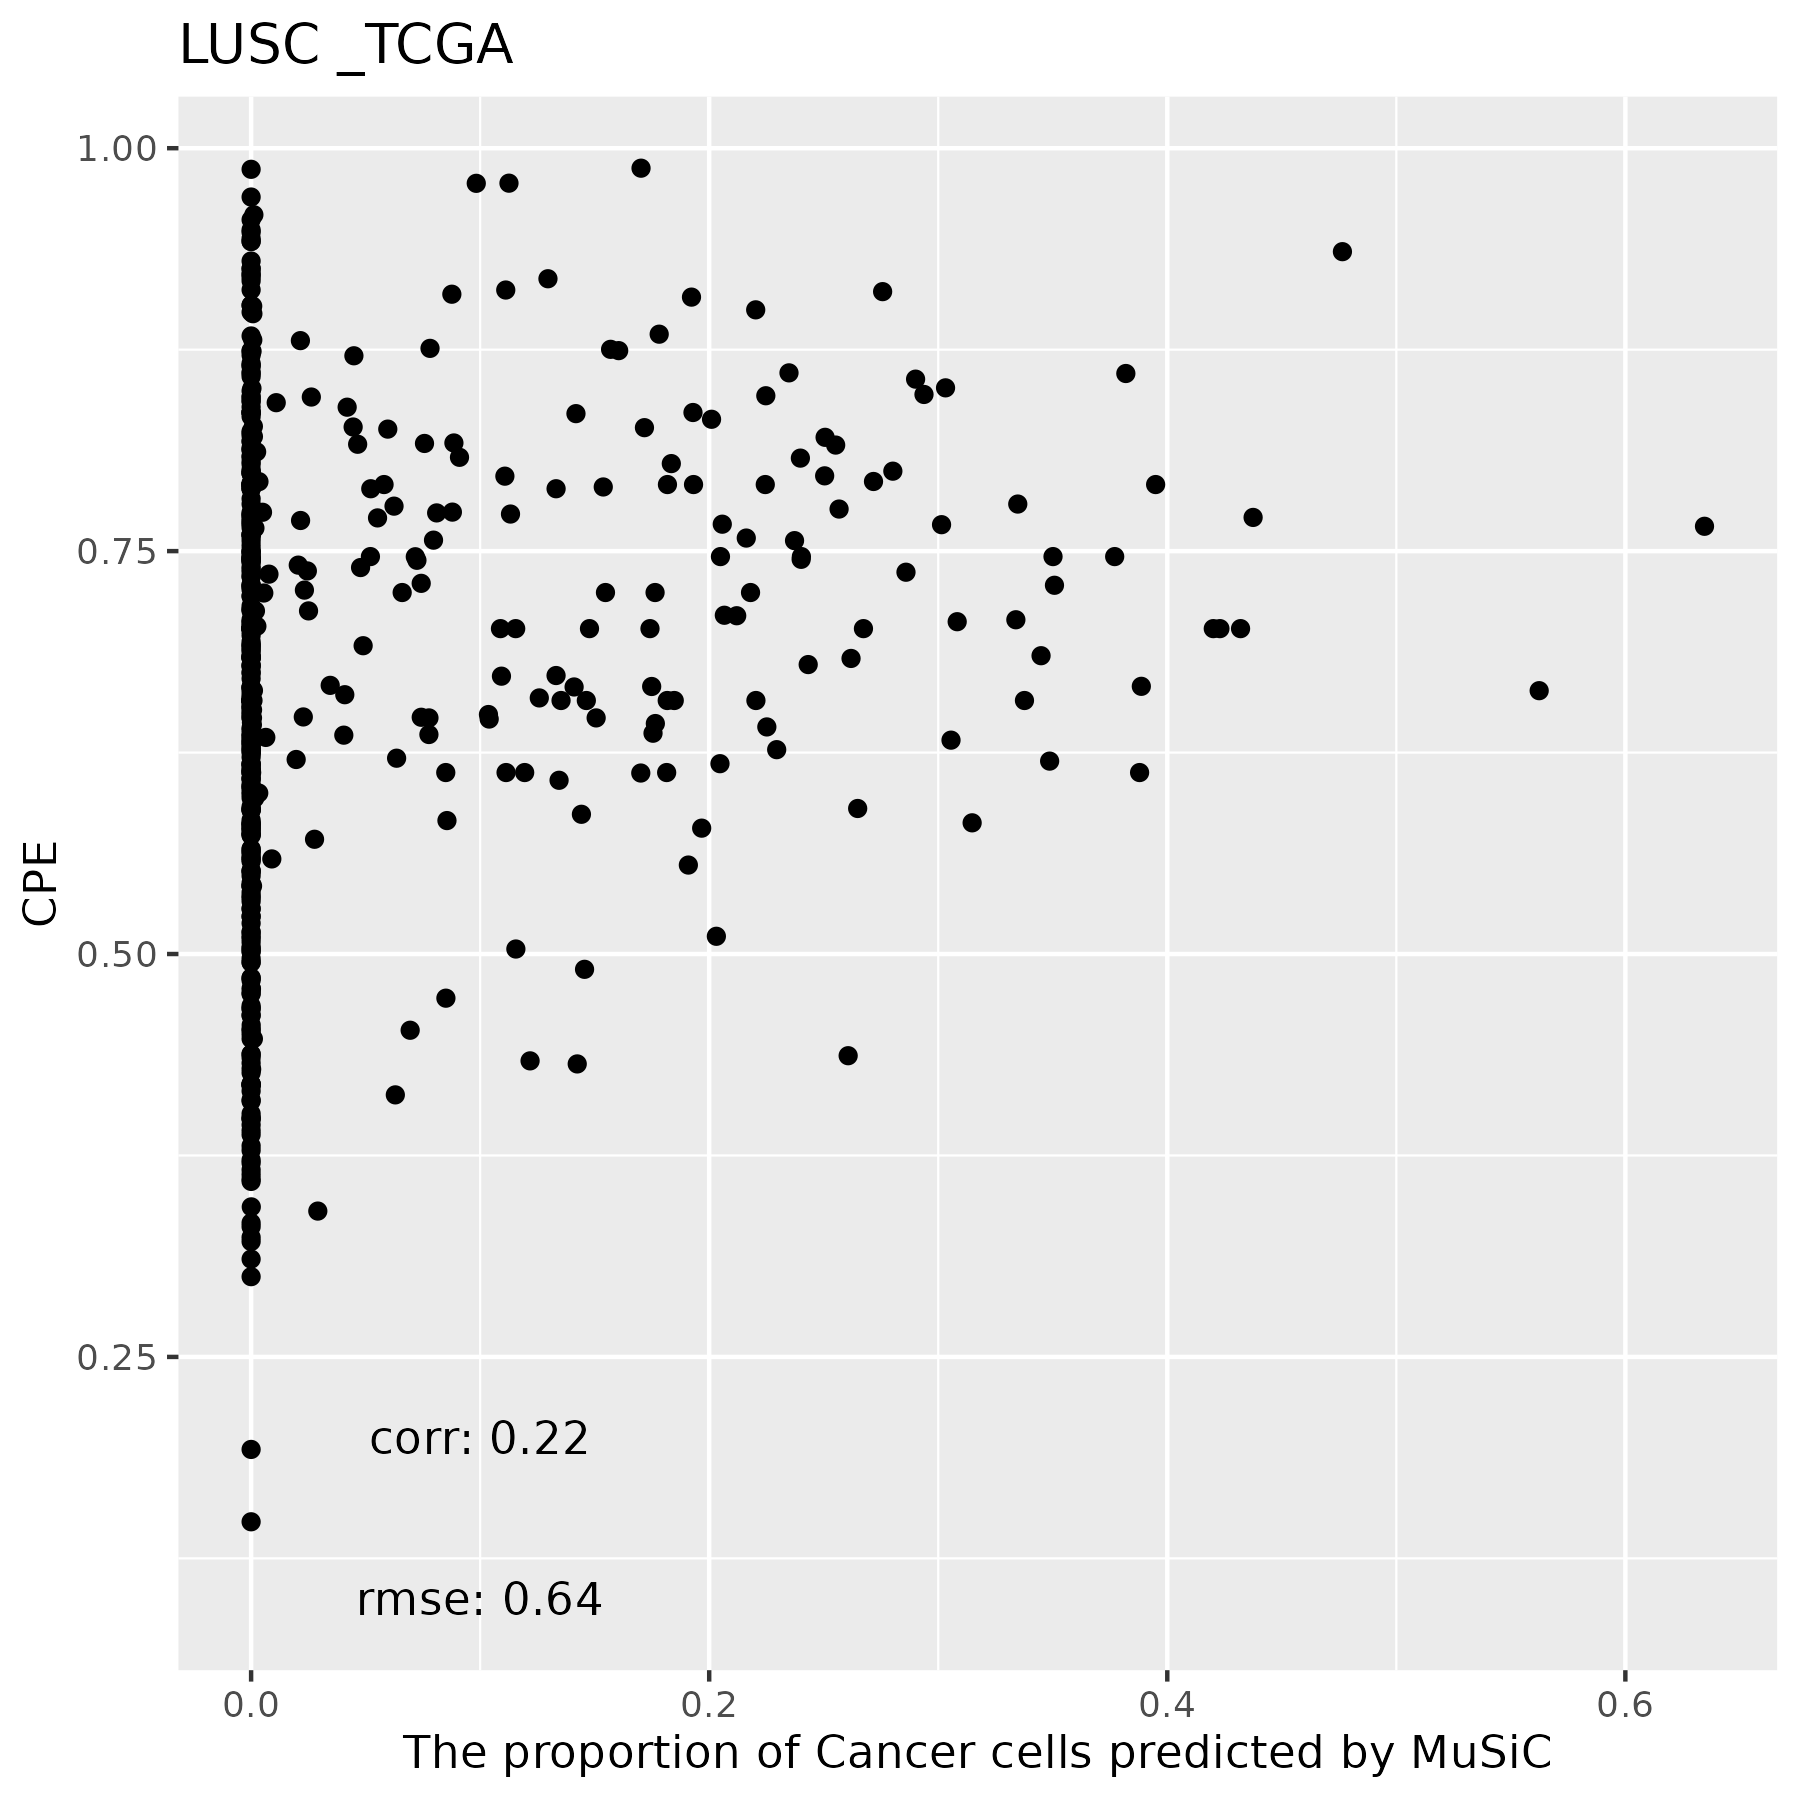

Source data for this figure (header and first rows):
, Monocytes, DC, Fibroblasts, Cancer Cells, CD4 T, NK, CD8 T
TCGA.94.7943.01A, 0.1081, 0.1887, 0.2799, 0.2057, 0.01121, 0, 0.2064
TCGA.68.8251.01A, 0.1684, 0.3573, 0.3879, 0, 0, 0, 0.08632
TCGA.33.A5GW.01A, 0.04469, 0.1138, 0.3353, 0.4765, 0, 0, 0.02976
TCGA.85.8070.01A, 0.01368, 0.7376, 0.2439, 0, 0, 0, 0.004832
TCGA.85.8479.01A, 0.1827, 0.1049, 0.3389, 0.2673, 0.08348, 0, 0.02276
TCGA.22.5482.01A, 0.1562, 0.3045, 0.5393, 0, 0, 0, 0
TCGA.21.1077.01A, 0.09336, 0.3656, 0.5241, 0, 0.00227, 1.25071734216251e-05, 0.01473
TCGA.43.6773.01A, 0.3739, 0.2463, 0.3798, 0, 0, 0, 0
TCGA.34.8455.01A, 0.1832, 0.1704, 0.6205, 0, 0, 0, 0.02594
TCGA.85.7950.01A, 0.09398, 0.2978, 0.554, 0, 0, 0.05324, 0.001015
TCGA.60.2715.01A, 0.3215, 0.1563, 0.4328, 7.4490813874074e-05, 0, 0.05696, 0.03245
TCGA.85.A5B5.01A, 0.1298, 0.24, 0.3503, 0.1296, 0, 0.04688, 0.1035
TCGA.33.4583.01A, 0.07864, 0.4857, 0.2375, 0, 0.02863, 0, 0.1695
TCGA.60.2725.01A, 0.2674, 0.3396, 0.393, 0, 0, 0, 0
TCGA.85.8072.01A, 0.2753, 0.172, 0.3693, 0.07169, 0.002331, 0.01444, 0.09496
TCGA.22.4601.01A, 0.2293, 0.04226, 0.3694, 0.2203, 0, 0.1145, 0.02429
TCGA.66.2781.01A, 0.0751, 0.4448, 0.3983, 0, 0.004544, 0, 0.07721
TCGA.22.0940.01A, 0.2559, 0.3952, 0.2944, 0, 0, 0, 0.05451
TCGA.43.6143.01A, 0.07339, 0.3302, 0.5872, 0, 0, 0.004941, 0.004271
TCGA.39.5021.01A, 0.2018, 0.3868, 0.4114, 0, 0, 0, 0
TCGA.22.1012.01A, 0.2065, 0.2066, 0.3386, 0.06352, 0.1093, 0, 0.07556
TCGA.33.AASL.01A, 0.04373, 0.08688, 0.2779, 0.2247, 0.1688, 0.015, 0.183
TCGA.33.4533.01A, 0.05521, 0.386, 0.5134, 0, 0, 0, 0.04544
TCGA.43.6647.01A, 0.2673, 0.0005013, 0.7322, 0, 0, 0, 0
TCGA.77.6845.01A, 0.1108, 0.1605, 0.3251, 0.1923, 0.1274, 0, 0.08388
TCGA.56.8504.01A, 0.2425, 0.0872, 0.4122, 0.1036, 0.00379, 0.008146, 0.1425
TCGA.56.8629.01A, 0.1445, 0.1291, 0.5254, 0.1538, 0, 0, 0.04721
TCGA.63.A5MY.01A, 0.01605, 0.1979, 0.2042, 0.2552, 0.1671, 0, 0.1596
TCGA.37.4130.01A, 0.05619, 0.5978, 0.08198, 0, 0.264, 0, 0
TCGA.22.1002.01A, 0.175, 0.08755, 0.465, 0.1701, 0, 0.03389, 0.06842
TCGA.18.3410.01A, 0.1595, 0.5841, 0.2296, 0, 0, 0, 0.02683
TCGA.39.5011.01A, 0.335, 0.3997, 0.2615, 0, 0.0005908, 0, 0.00313
TCGA.56.7580.01A, 0.02538, 0.156, 0.3196, 0.1749, 0.173, 0, 0.1511
TCGA.98.8023.01A, 0.1334, 0.2669, 0.3672, 0, 0.00292, 0.04176, 0.1878
TCGA.33.4586.01A, 0.2038, 0.291, 0.5047, 0, 0, 0, 0.0005016
TCGA.58.8388.01A, 0.2338, 0.1491, 0.4917, 0, 0, 0.1094, 0.01605
TCGA.77.A5G3.01A, 0.117, 0.2268, 0.5643, 0, 0, 0, 0.09184
TCGA.85.8071.01A, 0.01186, 0.2485, 0.6362, 0, 0, 0.0614, 0.04209
TCGA.33.A4WN.01A, 0.2442, 0.2771, 0.4323, 0, 0, 0, 0.04647
TCGA.77.7141.01A, 0.1025, 0.2596, 0.3925, 0.1108, 0, 0, 0.1346
TCGA.60.2716.01A, 0.01101, 0.3159, 0.1553, 0.003426, 0.4811, 0, 0.03324
TCGA.85.7844.01A, 0.2623, 0.03558, 0.7021, 0, 0, 0, 0
TCGA.98.A53H.01A, 0.2047, 0.1558, 0.5141, 0, 0, 0.1173, 0.008174
TCGA.37.A5EM.01A, 0.2996, 0.07089, 0.6295, 0, 0, 0, 0
TCGA.63.A5MU.01A, 0.02516, 0.452, 0.2808, 0, 0.1082, 0, 0.1338
TCGA.39.5016.01A, 0.06097, 0.6068, 0.2356, 0, 0.0967, 0, 0
TCGA.33.4582.01A, 0.08054, 0.2865, 0.2785, 0.2432, 0.00793, 0, 0.1033
TCGA.85.8666.01A, 0.4009, 0.002982, 0.5961, 0, 0, 0, 0
TCGA.66.2791.01A, 0.1917, 0.3664, 0.4371, 0, 0, 0.002174, 0.002541
TCGA.6A.AB49.01A, 0.1817, 0, 0.4011, 0.2504, 0, 0, 0.1668
TCGA.66.2782.01A, 0.2149, 0.1912, 0.4079, 0, 0.08117, 0.0002055, 0.1046
TCGA.39.5036.01A, 0.07492, 0.569, 0.3064, 0, 0.0195, 0, 0.03022
TCGA.NK.A5CX.01A, 0.2205, 0.2274, 0.4739, 0, 0.000951, 0, 0.07725
TCGA.77.8154.01A, 0.02606, 0.1879, 0.4406, 0.2398, 0, 0, 0.1056
TCGA.37.4132.01A, 0.06756, 0.4939, 0.1913, 0, 0.08105, 0, 0.1662
TCGA.98.8020.01A, 0.3819, 0.07798, 0.5401, 0, 0, 0, 0
TCGA.56.A5DS.01A, 0.1349, 0.06263, 0.3596, 0.3148, 0, 0.1281, 0
TCGA.60.2707.01A, 0.3797, 0, 0.6203, 0, 0, 0, 0
TCGA.66.2734.01A, 0.4278, 0.08308, 0.4891, 0, 0, 0, 0
TCGA.66.2742.01A, 0.1697, 0.2819, 0.5113, 0, 0.002195, 0, 0.03498
... 442 more rows
